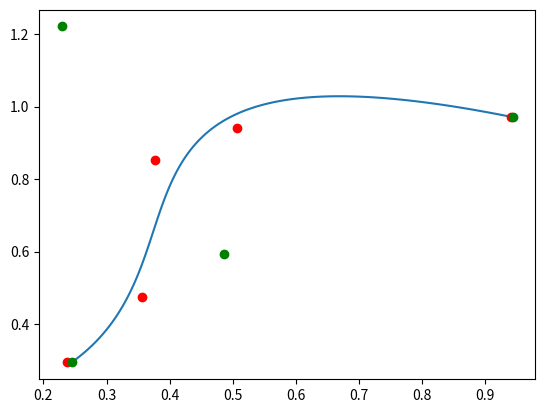

This chart was generated by the following Python code:
import numpy as np
import matplotlib.pyplot as plt
from matplotlib import bezier
from math import factorial

def normalize_path_length(points):
    """
    Returns a list of the normalized path length of the points.
    """
    path_length = [0]
    x, y = points[:,0], points[:,1]

    # calculate the path length
    for i in range(1, len(points)):
        path_length.append(np.sqrt((x[i] - x[i - 1])**2 + (y[i] - y[i - 1])**2) + path_length[i - 1])
    
    # normalize the path length
    normal_length = []
    for i in range(len(path_length)):
        normal_length.append(path_length[i] / path_length[-1])
    
    return normal_length

def get_bezier(points):
    """
    Returns the control points of a bezier curve.
    """
    num_points = len(points)

    x, y = points[:,0], points[:,1]

    # bezier matrix for a cubic curve
    bezier_matrix = np.array([[-1, 3, -3, 1,], [3, -6, 3, 0], [-3, 3, 0, 0], [1, 0, 0, 0]])
    bezier_inverse = np.linalg.inv(bezier_matrix)

    normalized_length = normalize_path_length(points)

    points_matrix = np.zeros((num_points, 4))

    for i in range(num_points):
        points_matrix[i] = [normalized_length[i]**3, normalized_length[i]**2, normalized_length[i], 1]

    points_transpose = points_matrix.transpose()
    square_points = np.matmul(points_transpose, points_matrix)

    square_inverse = np.zeros_like(square_points)

    if (np.linalg.det(square_points) == 0):
        print("Uninvertible matrix")
        square_inverse = np.linalg.pinv(square_points)
    else:
        square_inverse = np.linalg.inv(square_points)

    # solve for the solution matrix
    solution = np.matmul(np.matmul(bezier_inverse, square_inverse), points_transpose)

    # solve for the control points
    control_points_x = np.matmul(solution, x)
    control_points_y = np.matmul(solution, y)

    return list(zip(control_points_x, control_points_y))

def comb(n, k):
    """
    Returns the combination of n choose k.
    """
    return factorial(n) / factorial(k) / factorial(n - k)

def plot_bezier(t, cp):
    """
    Plots a bezier curve.
    t is the time values for the curve.
    cp is the control points of the curve.
    return is a tuple of the x and y values of the curve.
    """
    cp = np.array(cp)
    num_points, d = np.shape(cp)   # Number of points, Dimension of points
    num_points = num_points - 1
    curve = np.zeros((len(t), d))
    
    for i in range(num_points+1):
        # Bernstein polynomial
        val = comb(num_points,i) * t**i * (1.0-t)**(num_points-i)
        curve += np.outer(val, cp[i])
    
    return curve

x = [0, 1, 2, 1]
y= [1, 4, 9, 10]

points = np.array([x, y]).transpose()

points = np.random.rand(5, 2)
points.sort(axis=0)

x, y = points[:,0], points[:,1]

t_vals = np.linspace(0, 1, 100)

print(points)

cp = np.array(get_bezier(points))

print(cp)

curve = plot_bezier(t_vals, cp)

plt.plot(curve[:,0], curve[:,1])
plt.plot(x, y, 'ro')
plt.plot(cp[:,0], cp[:,1], 'go')
plt.show()